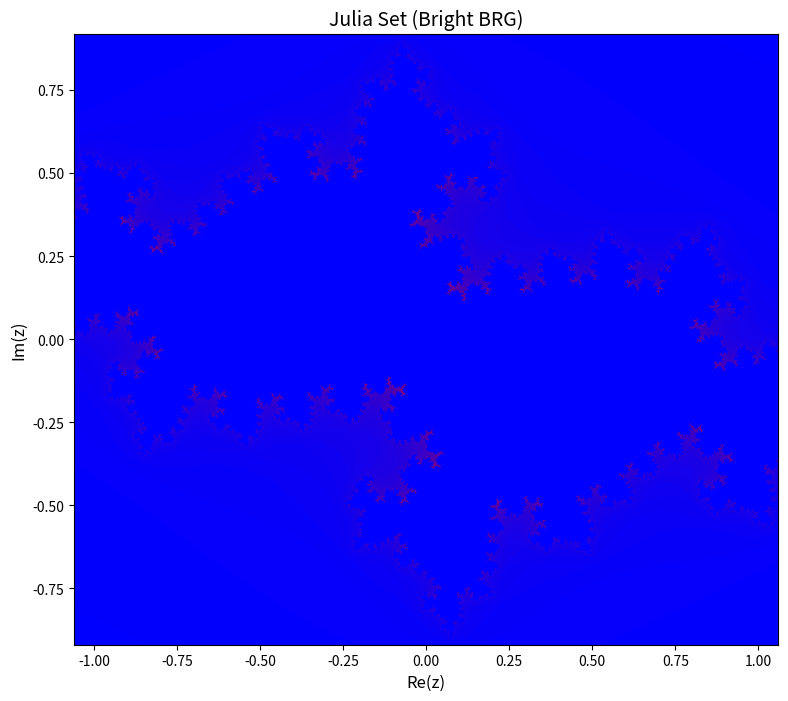

This figure's Python source:
import numpy as np
import matplotlib.pyplot as plt

width, height = 1600, 1600
x_range = (-1.06, 1.06)
y_range = (-0.92, 0.92)
c = complex(-0.68, 0.29)
max_iter = 300

x = np.linspace(x_range[0], x_range[1], width)
y = np.linspace(y_range[0], y_range[1], height)
X, Y = np.meshgrid(x, y)
Z = X + 1j * Y

iteration = np.zeros(Z.shape, dtype=int)
mask = np.ones(Z.shape, dtype=bool)

for i in range(max_iter):
    Z[mask] = Z[mask] ** 2 + c
    mask_new = np.abs(Z) <= 2
    iteration[mask & ~mask_new] = i
    mask = mask_new

fig, ax = plt.subplots(figsize=(8, 8), dpi=112)
im = ax.imshow(iteration, extent=(x_range[0], x_range[1], y_range[0], y_range[1]), 
               origin='lower', cmap='brg')
ax.set_title('Julia Set (Bright BRG)', fontsize=14)
ax.set_xlabel('Re(z)', fontsize=12)
ax.set_ylabel('Im(z)', fontsize=12)

plt.tight_layout()
plt.savefig('julia_output.jpg', dpi=112, bbox_inches='tight')
plt.close() 
